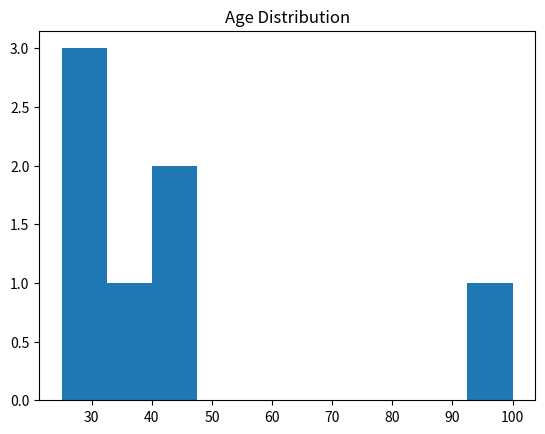
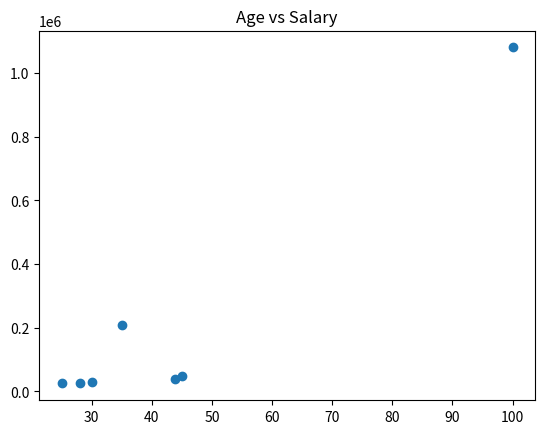
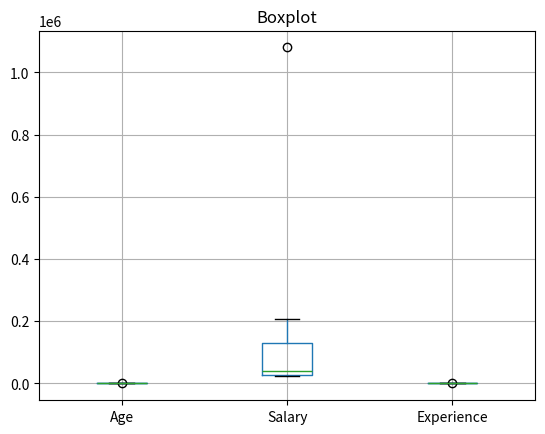

Recreate these plots in Python, in order.
import pandas as pd
import numpy as np
import matplotlib.pyplot as plt

# Dataset
data = {
    "Age": [25, 30, 35, np.nan, 45, 100, 28],
    "Salary": [25000, 30000, np.nan, 40000, 50000, 1080000, 27000],
    "Experience": [1, 3, 5, 2, np.nan, 38, 2]
}

df = pd.DataFrame(data)

# Basic Info
print(df.info())
print(df.describe())
print("\nMissing Values:\n", df.isnull().sum())

# Fill missing values
df = df.fillna(df.mean(numeric_only=True))

# Remove outliers (IQR)
Q1 = df.quantile(0.25)
Q3 = df.quantile(0.75)

IQR = Q3 - Q1

df_clean = df[~((df < (Q1 - 1.5 * IQR)) | (df > (Q3 + 1.5 * IQR))).any(axis=1)]

print("\nCleaned Data:\n", df_clean)

# Plots
plt.hist(df["Age"])
plt.title("Age Distribution")
plt.show()

plt.scatter(df["Age"], df["Salary"])
plt.title("Age vs Salary")
plt.show()

df.boxplot()
plt.title("Boxplot")
plt.show()
